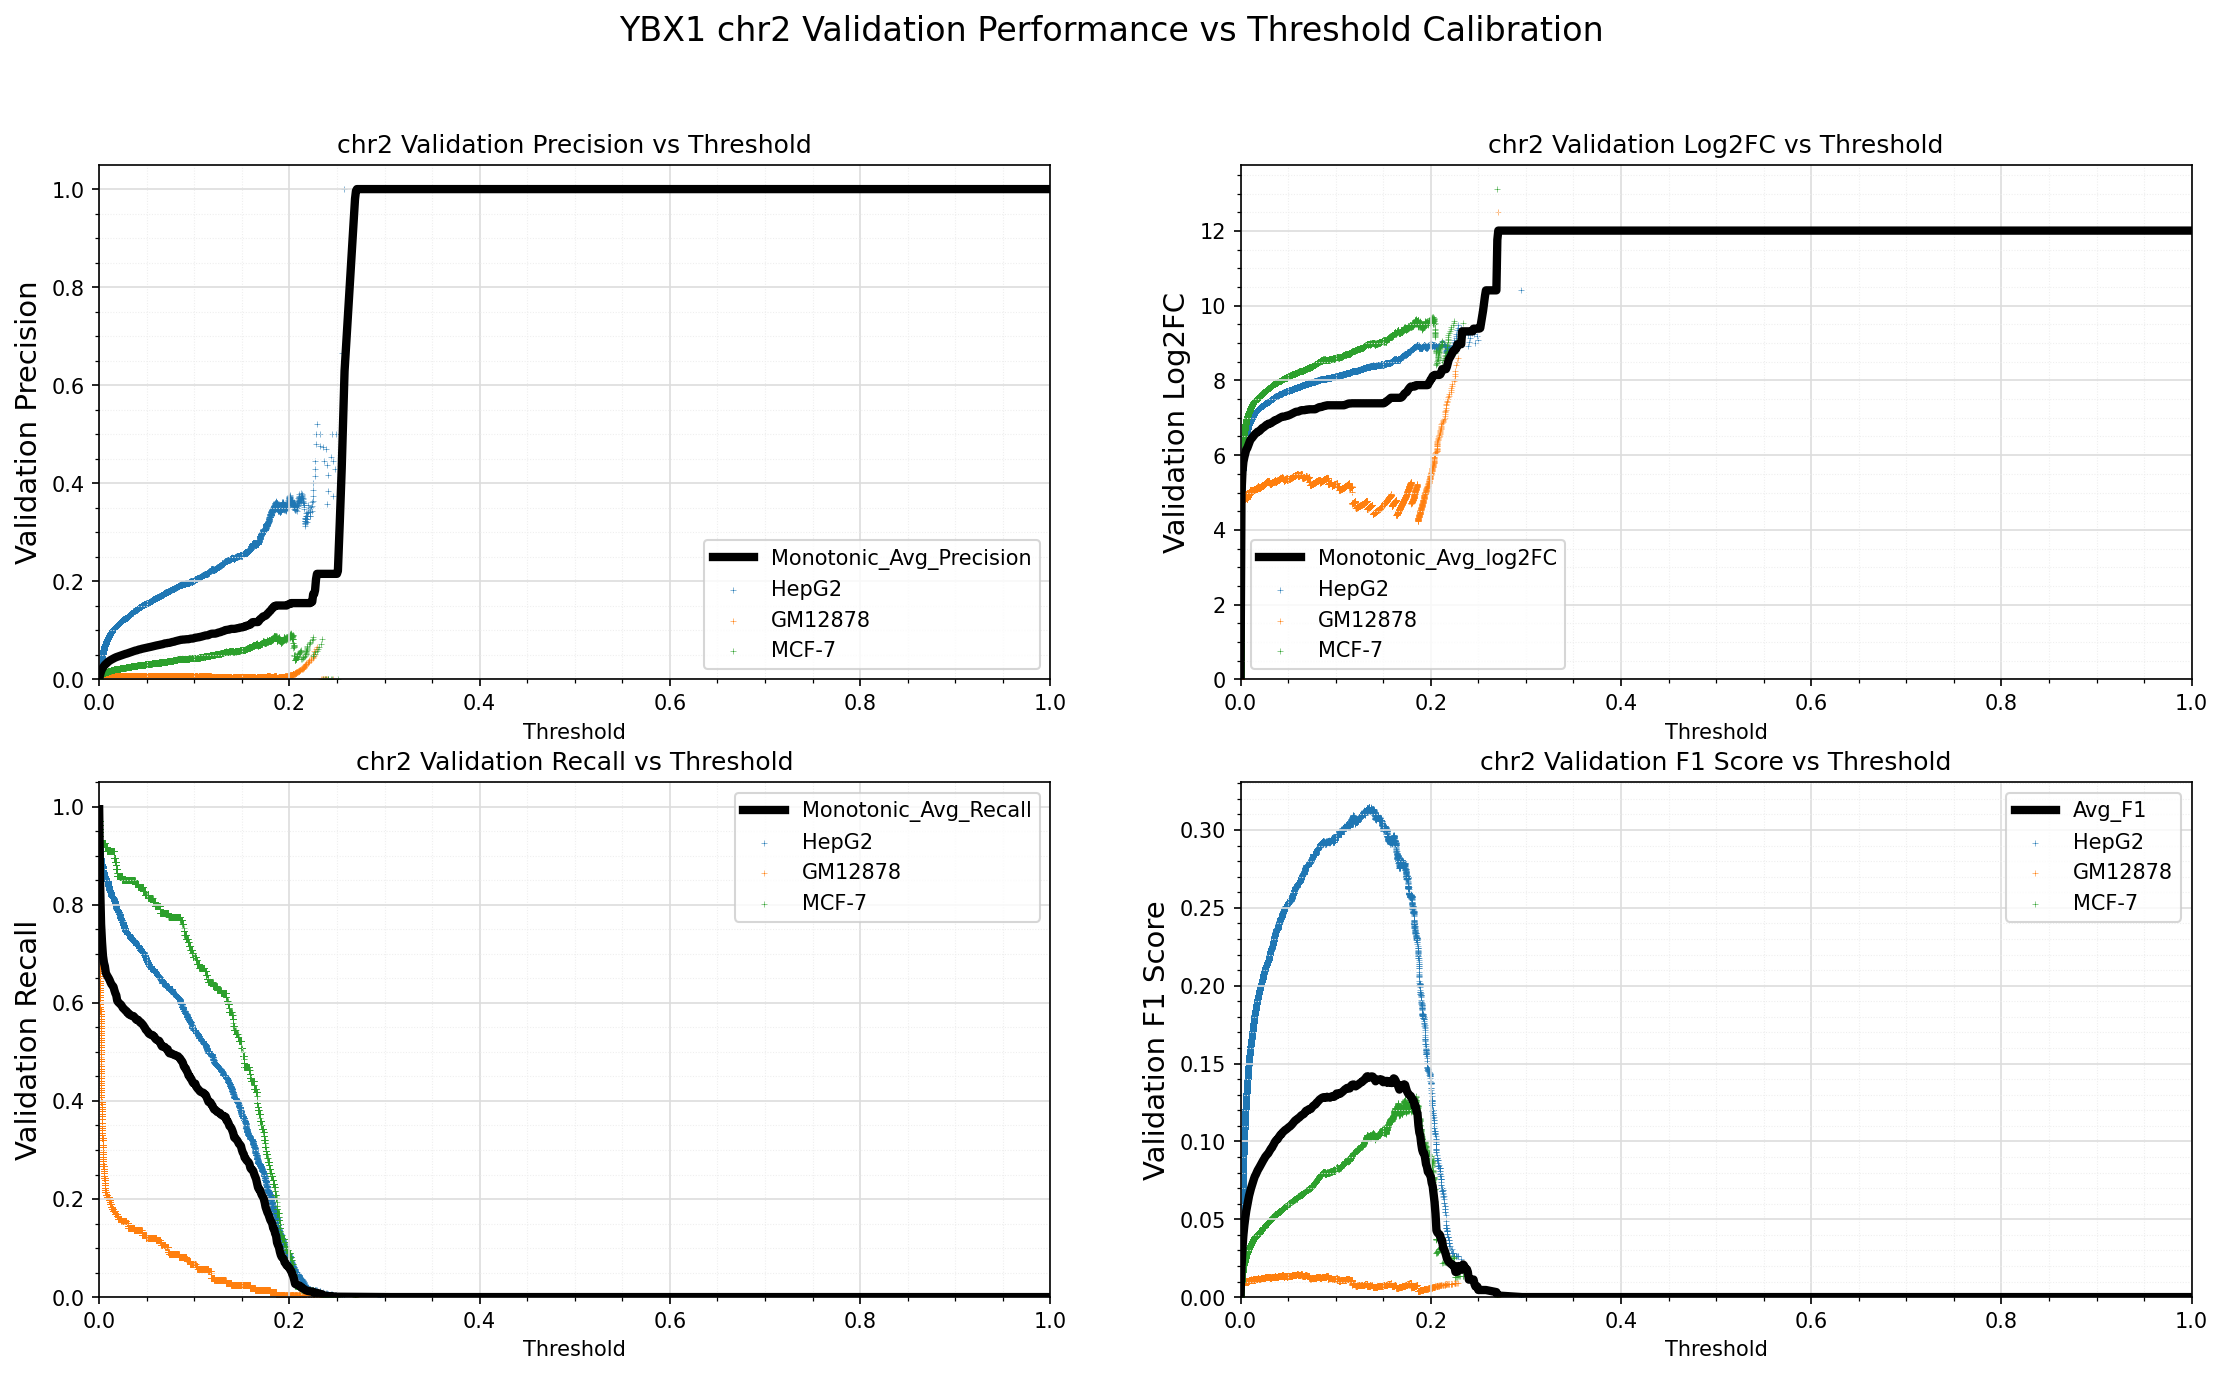

The table this chart was drawn from, first rows:
Standard_Thresh	Monotonic_Avg_Precision	Monotonic_Avg_Recall	Monotonic_Avg_log2FC	Avg_F1
0.0	0.0003395	0.9951	0.01985	0.0006785
0.001	0.009645	0.8412	4.965	0.01898
0.002	0.016	0.7607	5.549	0.03104
0.003	0.02077	0.7236	5.818	0.03983
0.004	0.0242	0.6959	5.945	0.04598
0.005	0.02702	0.6823	6.053	0.05098
0.006	0.02947	0.6748	6.15	0.05526
0.007	0.03134	0.6614	6.183	0.05846
0.008	0.03332	0.657	6.25	0.06185
0.009	0.03523	0.6538	6.323	0.0651
0.01	0.03667	0.6504	6.387	0.06751
0.011	0.03805	0.6465	6.431	0.06979
0.012	0.03927	0.6417	6.457	0.07178
0.013	0.04039	0.6378	6.492	0.0736
0.014	0.04168	0.6354	6.527	0.0757
0.015	0.04278	0.633	6.556	0.07749
0.016	0.04351	0.6258	6.583	0.07862
0.017	0.04444	0.6198	6.6	0.08005
0.018	0.04529	0.6154	6.629	0.08137
0.019	0.046	0.6044	6.634	0.08238
0.02	0.0467	0.6016	6.65	0.08348
0.021	0.04745	0.5997	6.678	0.08463
0.022	0.04818	0.5978	6.704	0.08574
0.023	0.0489	0.5963	6.73	0.08686
0.024	0.04964	0.5932	6.742	0.08795
0.025	0.05031	0.5895	6.759	0.08893
0.026	0.05105	0.588	6.784	0.09005
0.027	0.05158	0.5857	6.805	0.09081
0.028	0.05212	0.5846	6.823	0.0916
0.029	0.05253	0.5815	6.827	0.09219
0.03	0.05323	0.5807	6.847	0.09323
0.031	0.05391	0.5771	6.847	0.09421
0.032	0.05469	0.5767	6.857	0.09538
0.033	0.05508	0.5748	6.874	0.09592
0.034	0.05595	0.574	6.893	0.09719
0.035	0.05664	0.5733	6.913	0.0982
0.036	0.05749	0.5733	6.933	0.09948
0.037	0.05812	0.5713	6.935	0.1004
0.038	0.05865	0.5684	6.948	0.1011
0.039	0.0589	0.5657	6.96	0.1014
0.04	0.05965	0.5657	6.977	0.1025
0.041	0.06022	0.5654	6.994	0.1033
0.042	0.06089	0.5629	7.006	0.1043
0.043	0.06118	0.5602	7.018	0.1046
0.044	0.06189	0.5598	7.033	0.1056
0.045	0.06235	0.5575	7.033	0.1062
0.046	0.06277	0.5555	7.033	0.1068
0.047	0.06325	0.5522	7.039	0.1074
0.048	0.06352	0.5495	7.053	0.1076
0.049	0.06397	0.5455	7.055	0.1082
0.05	0.06436	0.5435	7.058	0.1087
0.051	0.06481	0.5416	7.072	0.1092
0.052	0.06514	0.538	7.081	0.1096
0.053	0.06563	0.5365	7.094	0.1102
0.054	0.06611	0.5353	7.107	0.1108
0.055	0.06665	0.535	7.121	0.1116
0.056	0.06717	0.5346	7.134	0.1123
0.057	0.06777	0.5321	7.145	0.1131
0.058	0.06822	0.5313	7.158	0.1137
0.059	0.0685	0.5273	7.164	0.1139
... 941 more rows
